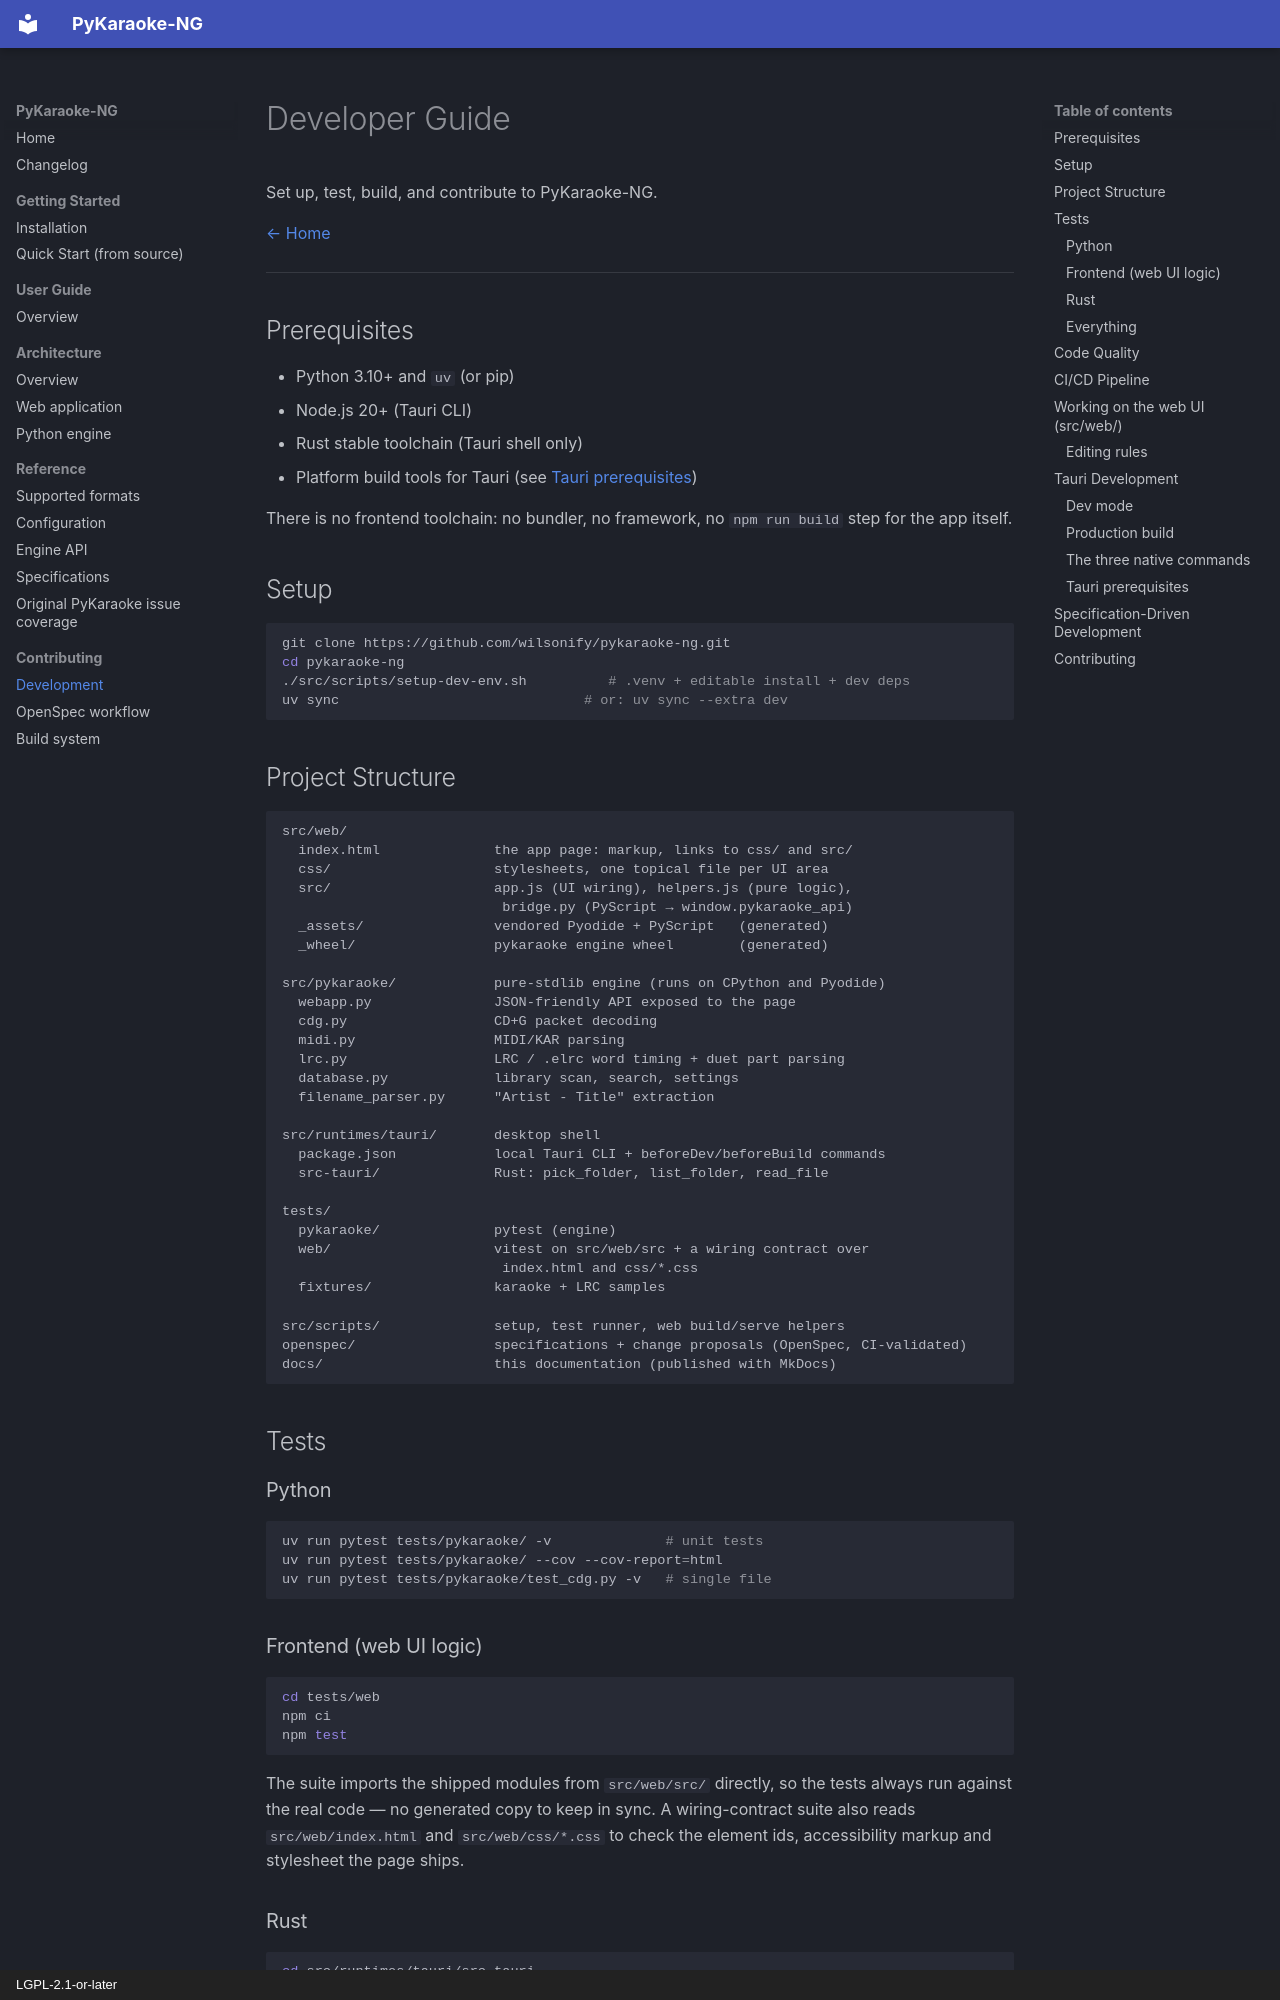

repository: wilsonify/pykaraoke-ng · page: contributing/index.html · generator: mkdocs · copyright: LGPL-2.1-or-later

# Developer Guide

Set up, test, build, and contribute to PyKaraoke-NG.

[← Home](../index.md)

---

## Prerequisites

- Python 3.10+ and `uv` (or pip)
- Node.js 20+ (Tauri CLI)
- Rust stable toolchain (Tauri shell only)
- Platform build tools for Tauri (see [Tauri prerequisites](#tauri-prerequisites))

There is no frontend toolchain: no bundler, no framework, no `npm run build`
step for the app itself.

## Setup

```bash
git clone https://github.com/wilsonify/pykaraoke-ng.git
cd pykaraoke-ng
./src/scripts/setup-dev-env.sh          # .venv + editable install + dev deps
uv sync                              # or: uv sync --extra dev
```

## Project Structure

```
src/web/
  index.html              the app page: markup, links to css/ and src/
  css/                    stylesheets, one topical file per UI area
  src/                    app.js (UI wiring), helpers.js (pure logic),
                           bridge.py (PyScript → window.pykaraoke_api)
  _assets/                vendored Pyodide + PyScript   (generated)
  _wheel/                 pykaraoke engine wheel        (generated)

src/pykaraoke/            pure-stdlib engine (runs on CPython and Pyodide)
  webapp.py               JSON-friendly API exposed to the page
  cdg.py                  CD+G packet decoding
  midi.py                 MIDI/KAR parsing
  lrc.py                  LRC / .elrc word timing + duet part parsing
  database.py             library scan, search, settings
  filename_parser.py      "Artist - Title" extraction

src/runtimes/tauri/       desktop shell
  package.json            local Tauri CLI + beforeDev/beforeBuild commands
  src-tauri/              Rust: pick_folder, list_folder, read_file

tests/
  pykaraoke/              pytest (engine)
  web/                    vitest on src/web/src + a wiring contract over
                           index.html and css/*.css
  fixtures/               karaoke + LRC samples

src/scripts/              setup, test runner, web build/serve helpers
openspec/                 specifications + change proposals (OpenSpec, CI-validated)
docs/                     this documentation (published with MkDocs)
```

## Tests

### Python

```bash
uv run pytest tests/pykaraoke/ -v              # unit tests
uv run pytest tests/pykaraoke/ --cov --cov-report=html
uv run pytest tests/pykaraoke/test_cdg.py -v   # single file
```

### Frontend (web UI logic)

```bash
cd tests/web
npm ci
npm test
```

The suite imports the shipped modules from `src/web/src/` directly, so the
tests always run against the real code — no generated copy to keep in sync.
A wiring-contract suite also reads `src/web/index.html` and `src/web/css/*.css`
to check the element ids, accessibility markup and stylesheet the page ships.

### Rust

```bash
cd src/runtimes/tauri/src-tauri
cargo test
```

### Everything

```bash
./src/scripts/run-tests.sh          # pytest + vitest
```
